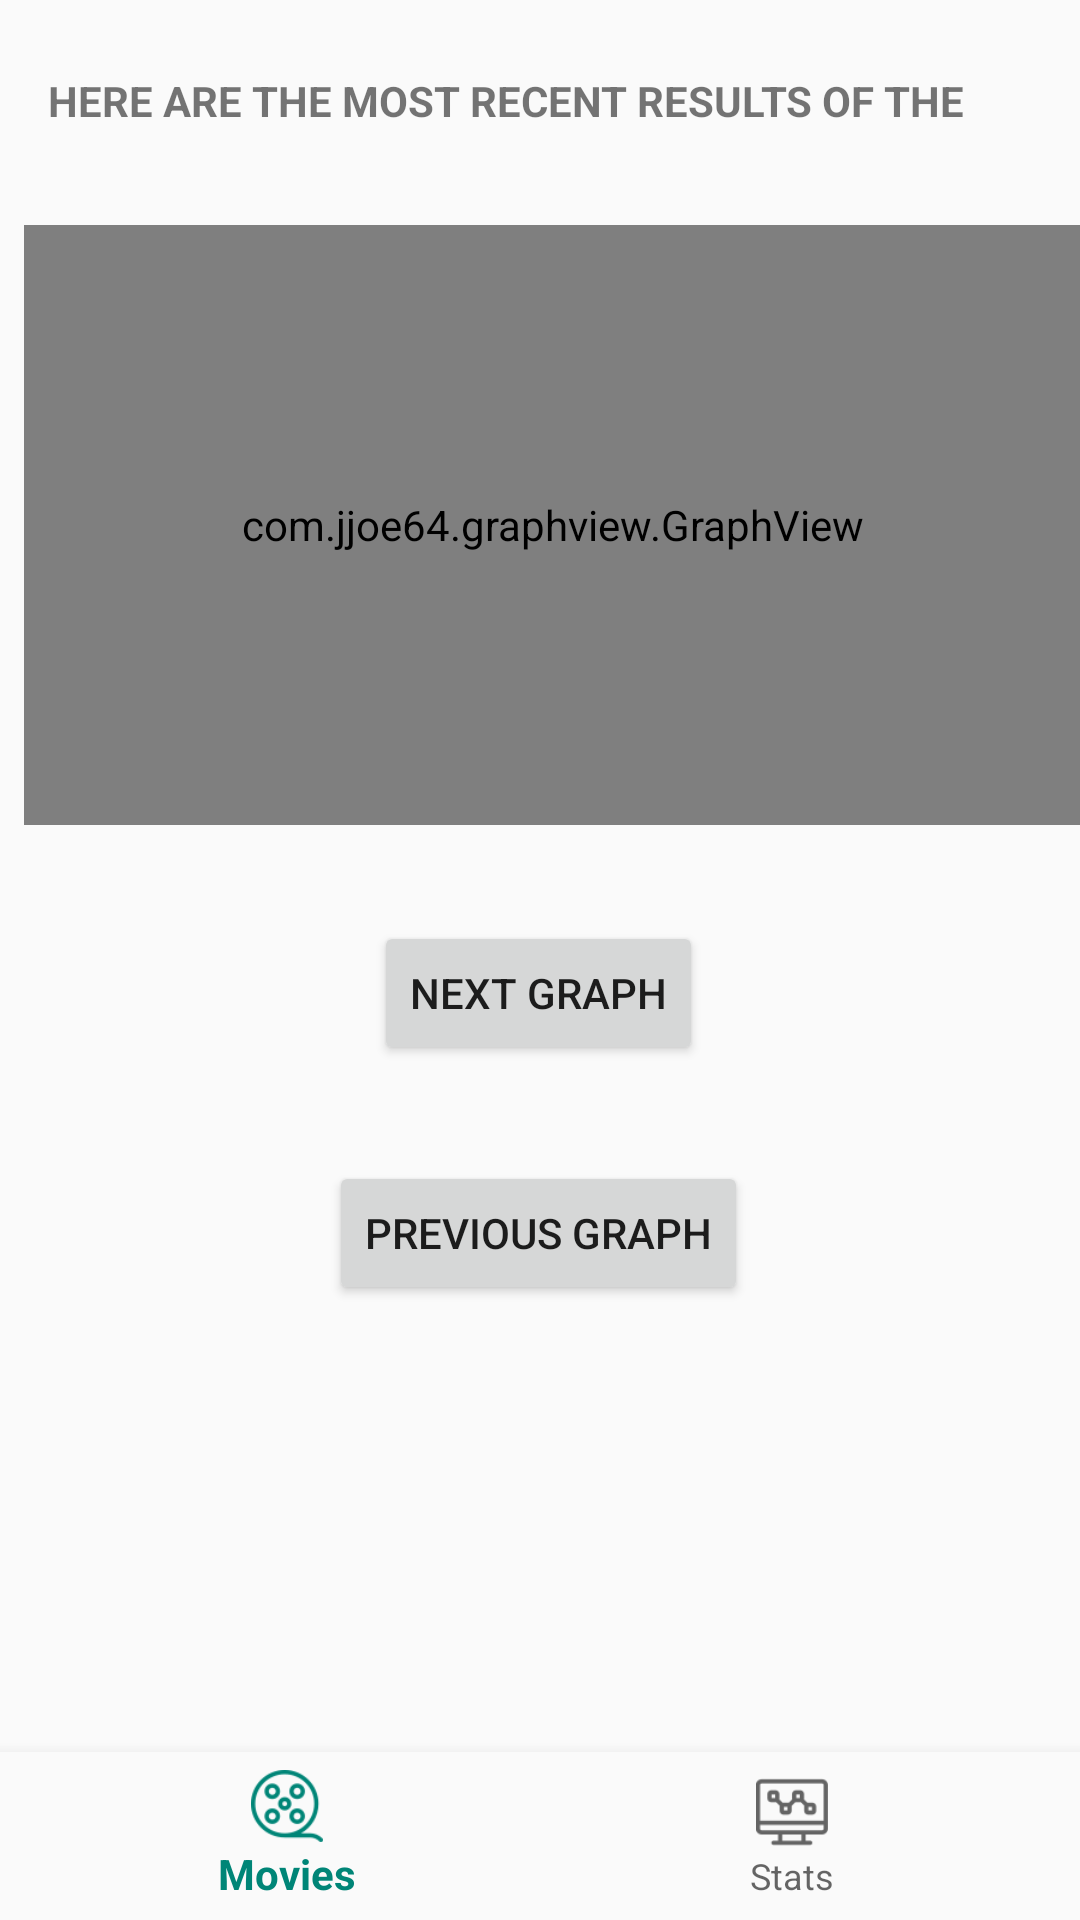

Layout XML and referenced resources for this Android screen:
<!-- AndroidManifest.xml: application theme AppTheme -->
<!-- res/layout/activity_stats2.xml -->
<?xml version="1.0" encoding="utf-8"?>
<android.support.constraint.ConstraintLayout xmlns:android="http://schemas.android.com/apk/res/android"
    xmlns:app="http://schemas.android.com/apk/res-auto"
    xmlns:tools="http://schemas.android.com/tools"
    android:layout_width="match_parent"
    android:layout_height="match_parent">

    <android.support.design.widget.BottomNavigationView
        android:id="@+id/navigation"
        android:layout_width="0dp"
        android:layout_height="wrap_content"
        android:background="?android:attr/windowBackground"
        app:layout_constraintBottom_toBottomOf="parent"
        app:layout_constraintLeft_toLeftOf="parent"
        app:layout_constraintRight_toRightOf="parent"
        app:menu="@menu/navigation" />

        <TextView
            android:id="@+id/textView"
            android:layout_width="wrap_content"
            android:layout_height="19dp"
            android:layout_marginStart="16dp"
            android:layout_marginTop="24dp"
            android:text="@string/recent_results"
            android:textAllCaps="true"
            android:textSize="14sp"
            android:textStyle="bold"
            app:layout_constraintStart_toStartOf="parent"
            app:layout_constraintTop_toTopOf="parent" />

        <com.jjoe64.graphview.GraphView
            android:id="@+id/bar_graph2"
            android:layout_width="match_parent"
            android:layout_height="200dip"
            android:layout_marginStart="8dp"
            android:layout_marginTop="32dp"
            android:layout_marginBottom="32dp"
            app:layout_constraintStart_toStartOf="parent"
            app:layout_constraintTop_toBottomOf="@+id/textView" />

    <Button
        android:id="@+id/button"
        android:layout_width="wrap_content"
        android:layout_height="wrap_content"
        android:layout_marginTop="32dp"
        android:text="@string/next_graph"
        app:layout_constraintEnd_toEndOf="parent"
        app:layout_constraintHorizontal_bias="0.498"
        app:layout_constraintStart_toStartOf="parent"
        app:layout_constraintTop_toBottomOf="@+id/bar_graph2" />

    <Button
        android:id="@+id/button2"
        android:layout_width="wrap_content"
        android:layout_height="wrap_content"
        android:layout_marginTop="32dp"
        android:text="@string/back"
        app:layout_constraintEnd_toEndOf="parent"
        app:layout_constraintHorizontal_bias="0.498"
        app:layout_constraintStart_toStartOf="parent"
        app:layout_constraintTop_toBottomOf="@+id/button" />

</android.support.constraint.ConstraintLayout>
<!-- resources referenced by this layout -->
<resources>
  <string name="back">Previous Graph</string>
  <string name="next_graph">Next Graph</string>
  <string name="recent_results">Here are the most recent results of the surveys:</string>
  <style name="AppTheme" parent="Theme.AppCompat.Light.DarkActionBar">
          
          <item name="colorPrimary">@color/colorPrimary</item>
          <item name="colorPrimaryDark">@color/colorPrimaryDark</item>
          <item name="colorAccent">@color/colorAccent</item>
      </style>
  <color name="colorPrimary">#008577</color>
  <color name="colorPrimaryDark">#00574B</color>
  <color name="colorAccent">#D81B60</color>
</resources>
